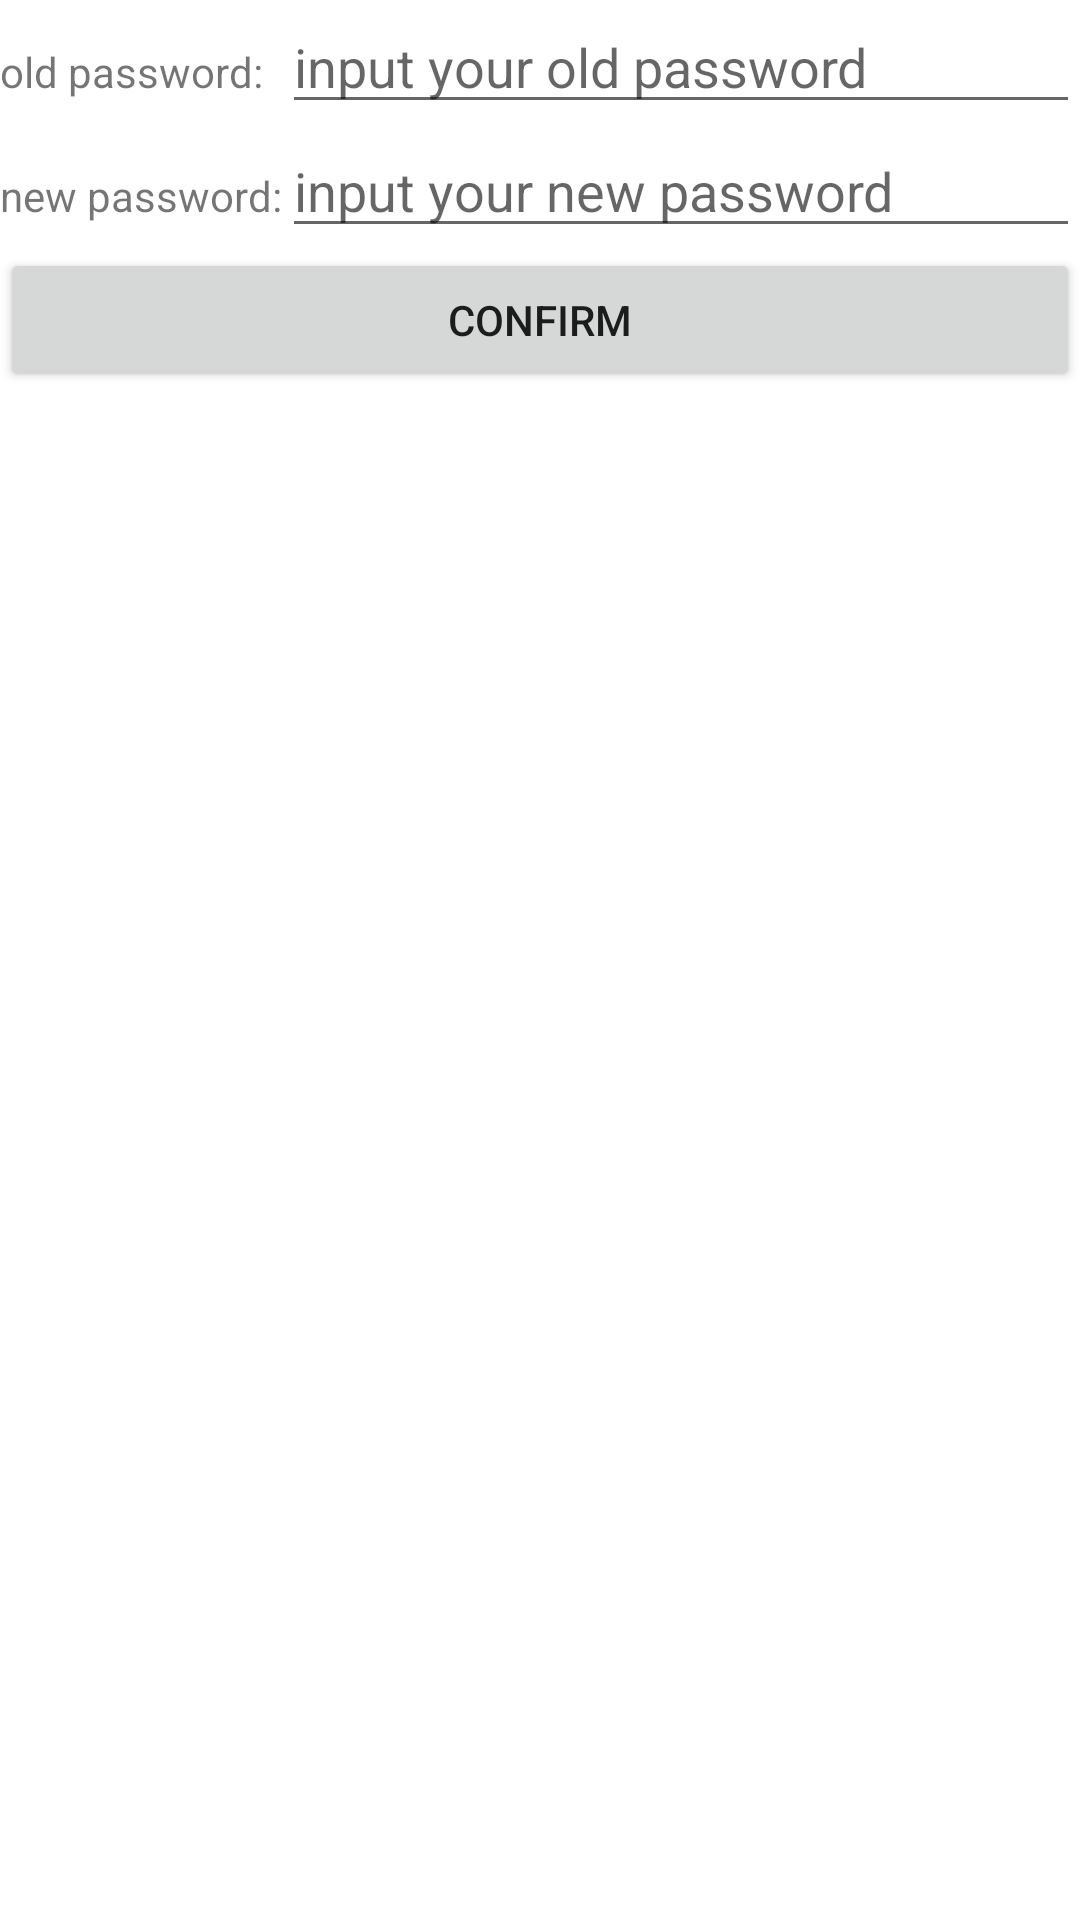

Produce the Android XML layout that renders to this screen, including the resource entries it uses.
<!-- AndroidManifest.xml: application theme Theme.MuseumApp -->
<!-- res/layout/activity_change_password.xml -->
<?xml version="1.0" encoding="utf-8"?>
<TableLayout xmlns:android="http://schemas.android.com/apk/res/android"
    android:layout_width="match_parent"
    android:layout_height="match_parent"
    android:stretchColumns="1" >
    <TableRow>

        <TextView
            android:layout_height="wrap_content"
            android:text="old password:" />

        <EditText
            android:id="@+id/old_pwd"
            android:layout_height="wrap_content"
            android:hint="input your old password"
            android:inputType="textPassword"/>
    </TableRow>

    <TableRow>

        <TextView
            android:layout_height="wrap_content"
            android:text="new password:"/>

        <EditText
            android:id="@+id/new_pwd"
            android:layout_height="wrap_content"
            android:inputType="textPassword"
            android:hint="input your new password"/>
    </TableRow>

    <TableRow>

        <Button
            android:id="@+id/change_confirm"
            android:layout_height="wrap_content"
            android:layout_span="2"
            android:text="Confirm" />
    </TableRow>


</TableLayout>
<!-- resources referenced by this layout -->
<resources>
  <style name="Theme.MuseumApp" parent="Theme.MaterialComponents.DayNight.DarkActionBar">
          
          <item name="colorPrimary">@color/purple_500</item>
          <item name="colorPrimaryVariant">@color/purple_700</item>
          <item name="colorOnPrimary">@color/white</item>
          
          <item name="colorSecondary">@color/teal_200</item>
          <item name="colorSecondaryVariant">@color/teal_700</item>
          <item name="colorOnSecondary">@color/black</item>
          
          <item name="android:statusBarColor" tools:targetApi="l">?attr/colorPrimaryVariant</item>
          
          <item name="android:windowAnimationStyle">@style/Animation</item>
      </style>
  <color name="purple_500">#FF6200EE</color>
  <color name="purple_700">#FF3700B3</color>
  <color name="white">#FFFFFFFF</color>
  <color name="teal_200">#FF03DAC5</color>
  <color name="teal_700">#FF018786</color>
  <color name="black">#FF000000</color>
  <style name="Animation">
          <item name="android:activityOpenEnterAnimation">@null</item>
          <item name="android:activityOpenExitAnimation">@null</item>
          <item name="android:activityCloseEnterAnimation">@null</item>
          <item name="android:activityCloseExitAnimation">@null</item>
          <item name="android:taskOpenEnterAnimation">@null</item>
          <item name="android:taskOpenExitAnimation">@null</item>
          <item name="android:taskCloseEnterAnimation">@null</item>
          <item name="android:taskCloseExitAnimation">@null</item>
          <item name="android:taskToFrontEnterAnimation">@null</item>
          <item name="android:taskToFrontExitAnimation">@null</item>
          <item name="android:taskToBackEnterAnimation">@null</item>
          <item name="android:taskToBackExitAnimation">@null</item>
      </style>
</resources>
